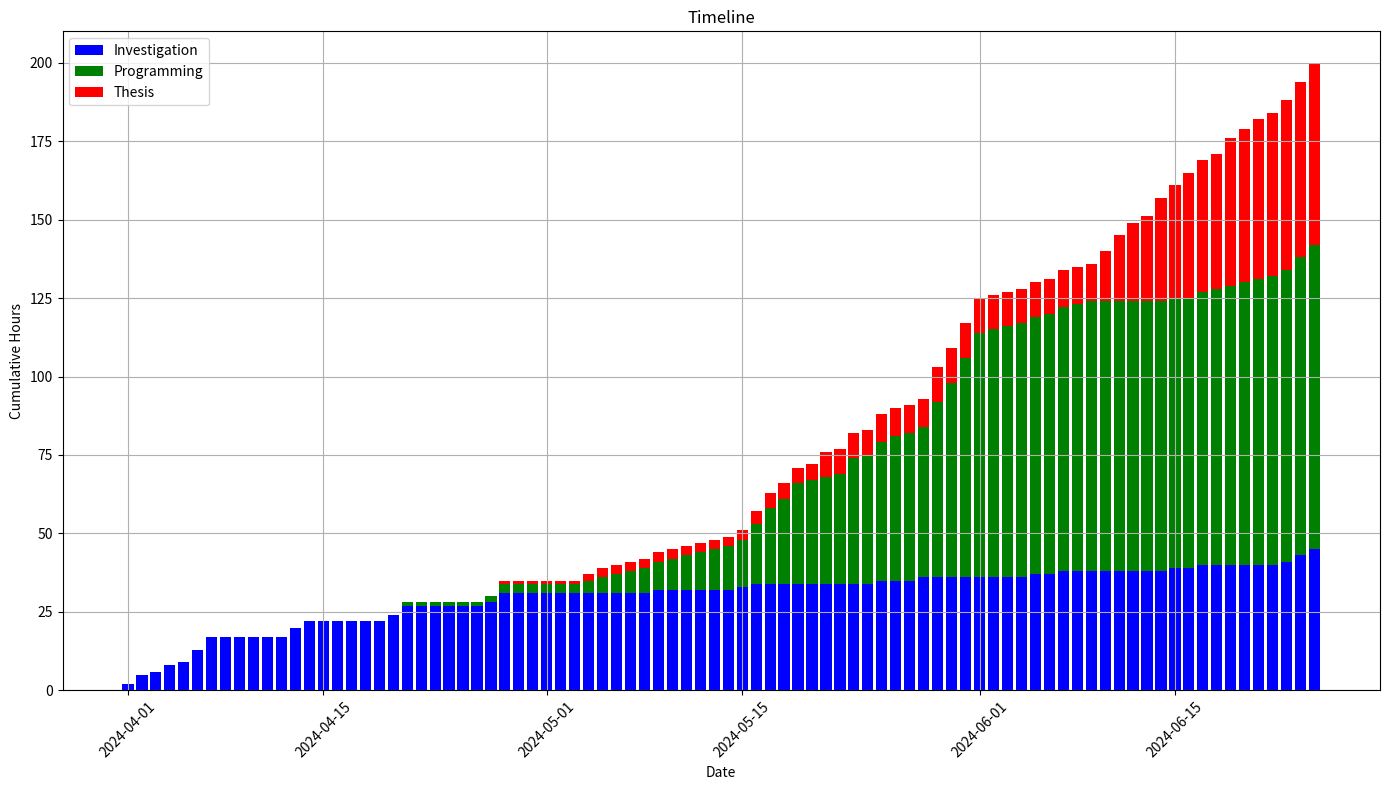

Reproduce this figure in Python.
import matplotlib.pyplot as plt
import pandas as pd
import numpy as np

# Set the date range
date_range = pd.date_range(start="2024-04-01", end="2024-06-25")

# Generate random data for each category
investigation = [2, 3, 1, 2, 1, 4, 4,
                 0, 0, 0, 0, 0, 3, 2,
                 0, 0, 0, 0, 0, 2, 3,
                 0, 0, 0, 0, 0, 1, 3,
                 0, 0, 0, 0, 0, 0, 0,
                 0, 0, 0, 1, 0, 0, 0,
                 0, 0, 1, 1, 0, 0, 0,
                 0, 0, 0, 0, 0, 1, 0,
                 0, 1, 0, 0, 0, 0, 0,
                 0, 0, 1, 0, 1, 0, 0,
                 0, 0, 0, 0, 0, 1, 0,
                 1, 0, 0, 0, 0, 0, 1,
                 2, 2]
programming = [0, 0, 0, 0, 0, 0, 0,
                 0, 0, 0, 0, 0, 0, 0,
                 0, 0, 0, 0, 0, 0, 1,
                 0, 0, 0, 0, 0, 1, 1,
                 0, 0, 0, 0, 0, 1, 1,
                 1, 1, 1, 1, 1, 1, 1,
                 1, 1, 1, 4, 5, 3, 5,
                 1, 1, 1, 5, 1, 3, 2,
                 1, 1, 8, 6, 8, 8, 1,
                 1, 1, 1, 1, 1, 1, 1,
                 0, 0, 0, 0, 0, 0, 0,
                 1, 1, 1, 1, 1, 1, 1,
                 2, 2]
thesis =        [0, 0, 0, 0, 0, 0, 0,
                 0, 0, 0, 0, 0, 0, 0,
                 0, 0, 0, 0, 0, 0, 0,
                 0, 0, 0, 0, 0, 0, 1,
                 0, 0, 0, 0, 0, 1, 1,
                 0, 0, 0, 0, 0, 0, 0,
                 0, 0, 0, 1, 1, 0, 0,
                 0, 3, 0, 0, 0, 1, 0,
                 0, 0, 2, 0, 0, 0, 0,
                 0, 0, 0, 0, 1, 0, 0,
                 4, 5, 4, 2, 6, 3, 4,
                 2, 1, 4, 2, 2, 1, 2,
                 2, 2]

# Create a DataFrame to hold the data
data = pd.DataFrame({
    'Date': date_range,
    'Investigation': investigation,
    'Programming': programming,
    'Thesis': thesis
})

# Set the Date column as the index
data.set_index('Date', inplace=True)

# Plot the data using a bar plot
plt.figure(figsize=(14, 8))

# Calculate cumulative sums for each category
cumulative_investigation = data['Investigation'].cumsum()
cumulative_programming = data['Programming'].cumsum()
cumulative_thesis = data['Thesis'].cumsum()

# Plotting
plt.bar(data.index, cumulative_investigation, label='Investigation', color='blue')
plt.bar(data.index, cumulative_programming, bottom=cumulative_investigation, label='Programming', color='green')
plt.bar(data.index, cumulative_thesis, bottom=cumulative_investigation + cumulative_programming, label='Thesis', color='red')

# Customize the plot
plt.title('Timeline')
plt.xlabel('Date')
plt.ylabel('Cumulative Hours')
plt.legend()
plt.grid(True)
plt.xticks(rotation=45)
plt.tight_layout()

# Show the plot
plt.show()
